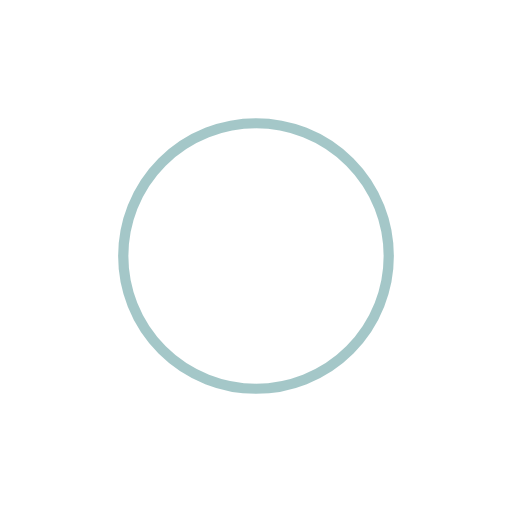
t = 0.00 s
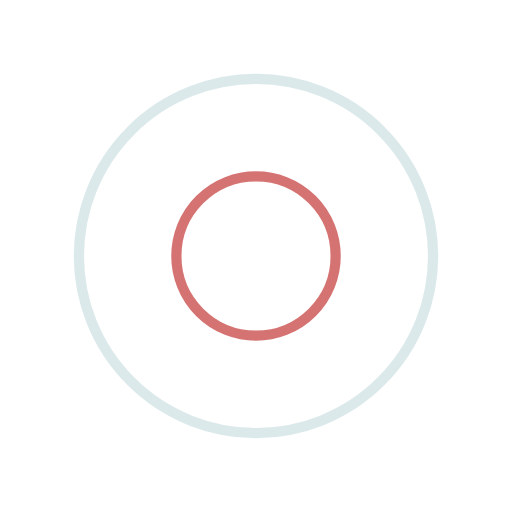
t = 0.25 s
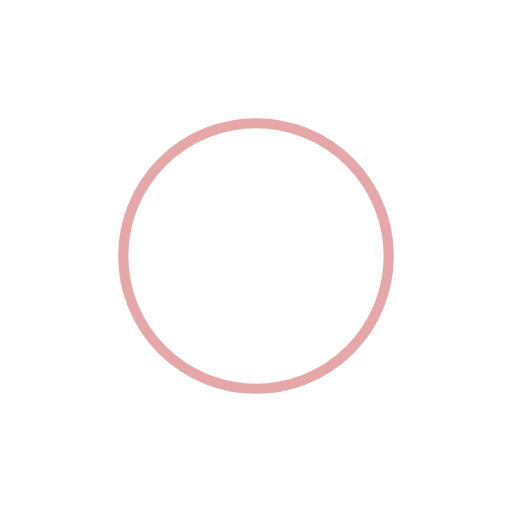
t = 0.50 s
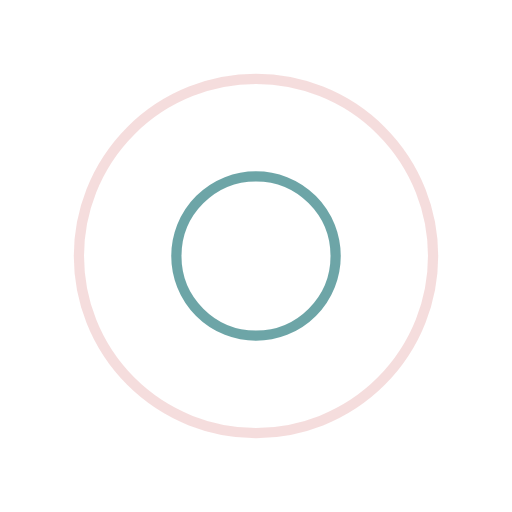
t = 0.75 s

The animated SVG that drew these frames (rendered in a browser with its animation timeline set to each time). Animation: 4 SMIL elements (animate=4); one cycle of 1.00 s, repeats indefinitely.

<svg xmlns="http://www.w3.org/2000/svg" xmlns:xlink="http://www.w3.org/1999/xlink" style="margin:auto;background:rgba(255, 255, 255, 0);display:block;" width="200px" height="200px" viewBox="0 0 100 100" preserveAspectRatio="xMidYMid">
<circle cx="50" cy="50" r="0" fill="none" stroke="#cb5151" stroke-width="2">
  <animate attributeName="r" repeatCount="indefinite" dur="1s" values="0;40" keyTimes="0;1" keySplines="0 0.2 0.8 1" calcMode="spline" begin="0s"></animate>
  <animate attributeName="opacity" repeatCount="indefinite" dur="1s" values="1;0" keyTimes="0;1" keySplines="0.2 0 0.8 1" calcMode="spline" begin="0s"></animate>
</circle><circle cx="50" cy="50" r="0" fill="none" stroke="#4a8f92" stroke-width="2">
  <animate attributeName="r" repeatCount="indefinite" dur="1s" values="0;40" keyTimes="0;1" keySplines="0 0.2 0.8 1" calcMode="spline" begin="-0.5s"></animate>
  <animate attributeName="opacity" repeatCount="indefinite" dur="1s" values="1;0" keyTimes="0;1" keySplines="0.2 0 0.8 1" calcMode="spline" begin="-0.5s"></animate>
</circle>
</svg>
